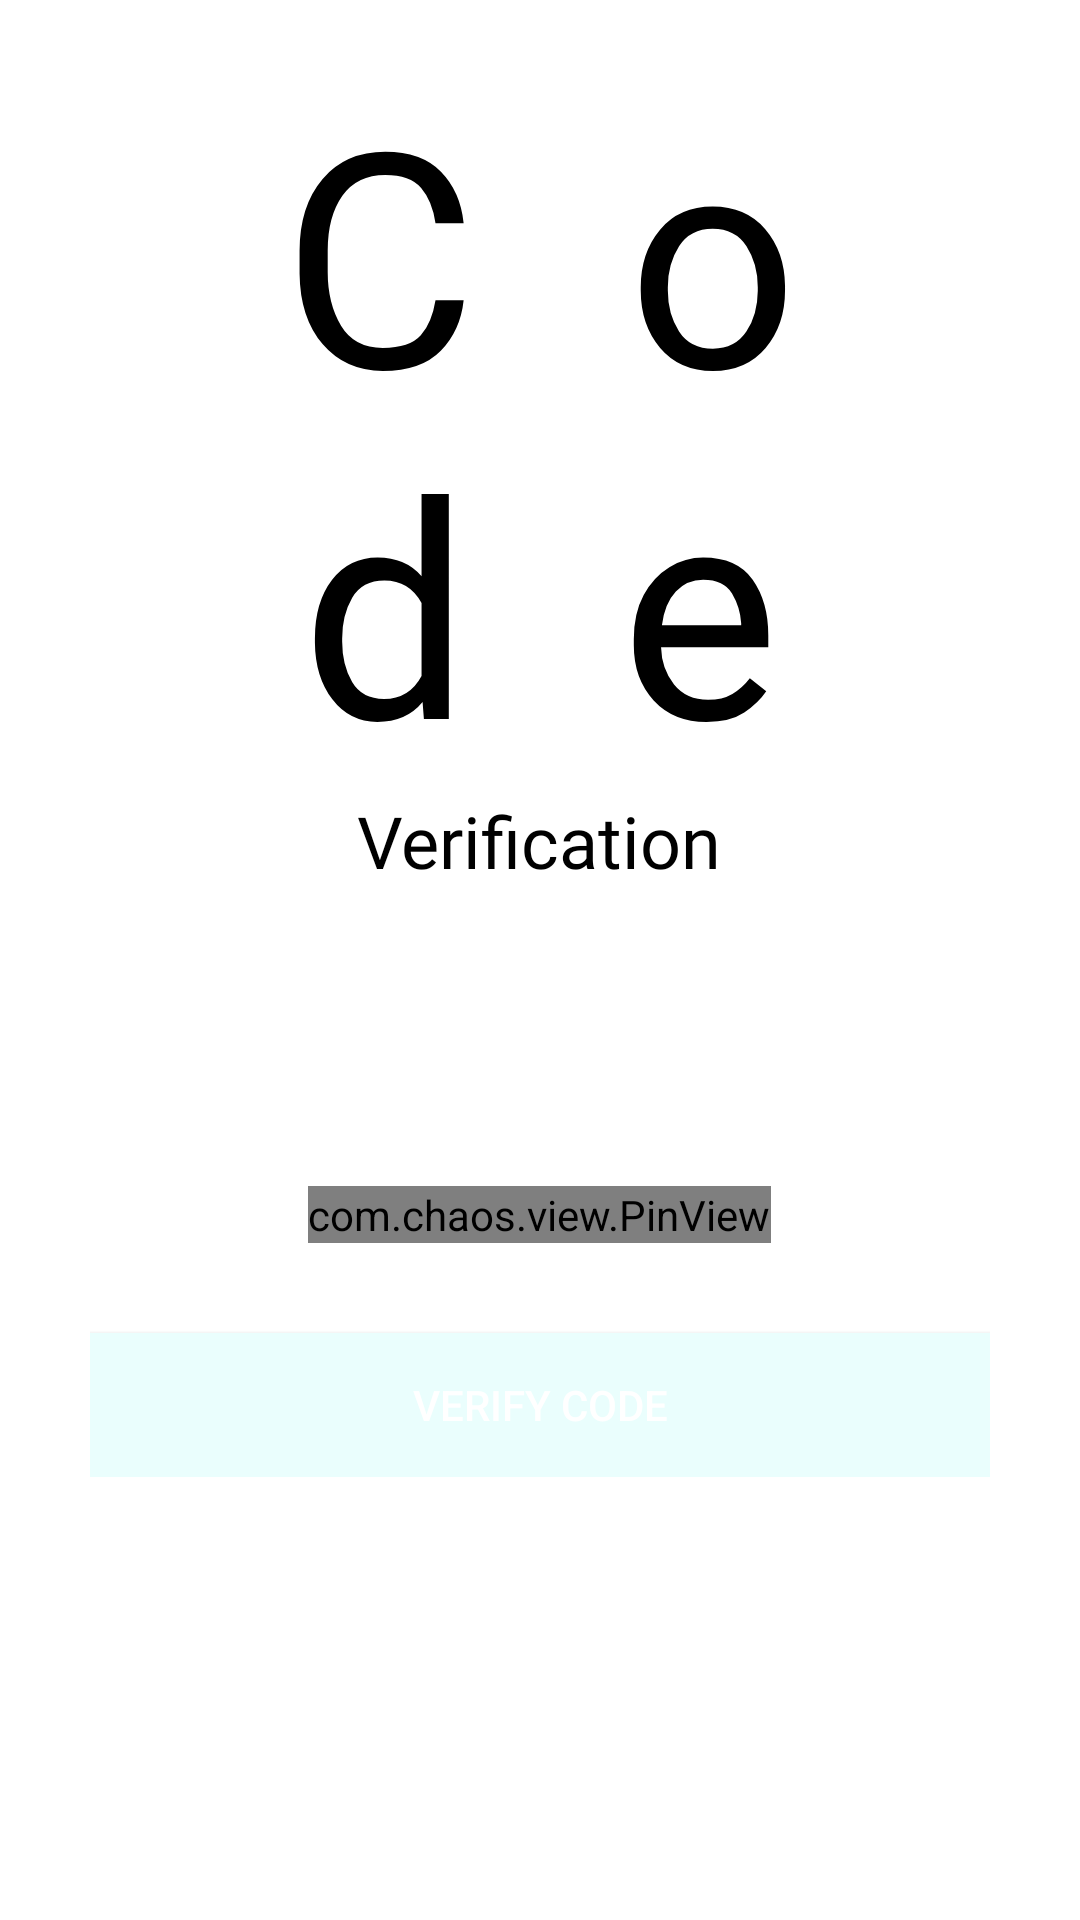

Android layout source for this screen:
<!-- AndroidManifest.xml: application theme Theme.DogCare -->
<!-- res/layout/activity_verify_code.xml -->
<?xml version="1.0" encoding="utf-8"?>
<ScrollView xmlns:android="http://schemas.android.com/apk/res/android"
    xmlns:app="http://schemas.android.com/apk/res-auto"
    xmlns:tools="http://schemas.android.com/tools"
    android:layout_width="match_parent"
    android:layout_height="match_parent"
    android:background="@color/white"
    tools:context=".VerifyCode">

    <LinearLayout
        android:layout_width="match_parent"
        android:layout_height="wrap_content"
        android:orientation="vertical"
        android:padding="30dp">

        <TextView
            android:layout_width="wrap_content"
            android:layout_height="wrap_content"
            android:layout_gravity="center"
            android:fontFamily="@font/bungee"
            android:includeFontPadding="false"
            android:letterSpacing="0.5"
            android:text="@string/code"
            android:textAlignment="center"
            android:textColor="@color/black"
            android:textSize="100sp"></TextView>

        <TextView
            android:layout_width="wrap_content"
            android:layout_height="wrap_content"
            android:layout_gravity="center"
            android:fontFamily="@font/bungee"
            android:text="@string/verification"
            android:textAlignment="center"
            android:textColor="@color/black"
            android:textSize="24sp"></TextView>

        <TextView
            android:id="@+id/sendCodeMessage"
            android:layout_width="wrap_content"
            android:layout_height="wrap_content"
            android:layout_gravity="center"
            android:layout_marginTop="50dp"
            android:fontFamily="@font/antic"
            android:includeFontPadding="false"
            android:text=""
            android:textAlignment="center"
            android:textColor="@color/black"
            android:textSize="16sp"></TextView>

        <com.chaos.view.PinView
            android:id="@+id/otp"
            android:layout_width="wrap_content"
            android:layout_height="match_parent"
            app:itemCount="6"
            app:itemWidth="50dp"
            app:itemHeight="50dp"
            android:gravity="center"
            android:layout_marginTop="30dp"
            app:lineColor="@color/dark_green"
            android:itemBackground="@color/light_green"
            style="@style/PinWidget.PinView"
            app:cursorColor="@color/black"
            android:inputType="number"
            android:cursorVisible="true"
            app:hideLineWhenFilled="true"
            app:itemRadius="5dp"
            android:layout_gravity="center"/>

        <Button
            android:id="@+id/verificationBtn"
            android:layout_width="match_parent"
            android:layout_height="wrap_content"
            android:background="@color/light_green"
            android:text="@string/verify_code"
            android:layout_marginTop="30dp"
            android:textColor="@color/white"/>
    </LinearLayout>

</ScrollView>
<!-- resources referenced by this layout -->
<resources>
  <color name="black">#FF000000</color>
  <color name="dark_green">#91B9BE</color>
  <color name="light_green">#EAFEFD</color>
  <color name="white">#FFFFFFFF</color>
  <string name="code">Code</string>
  <string name="verification">Verification</string>
  <string name="verify_code">Verify Code</string>
  <style name="Theme.DogCare" parent="Theme.MaterialComponents.DayNight.DarkActionBar">
          
          <item name="colorPrimary">@color/purple_500</item>
          <item name="colorPrimaryVariant">@color/purple_700</item>
          <item name="colorOnPrimary">@color/white</item>
          
          <item name="colorSecondary">@color/teal_200</item>
          <item name="colorSecondaryVariant">@color/teal_700</item>
          <item name="colorOnSecondary">@color/black</item>
          
          <item name="android:statusBarColor" tools:targetApi="l">?attr/colorPrimaryVariant</item>
          
      </style>
  <color name="purple_500">#92C8CF</color>
  <color name="purple_700">#92C8CF</color>
  <color name="teal_200">#FF03DAC5</color>
  <color name="teal_700">#FF018786</color>
</resources>
